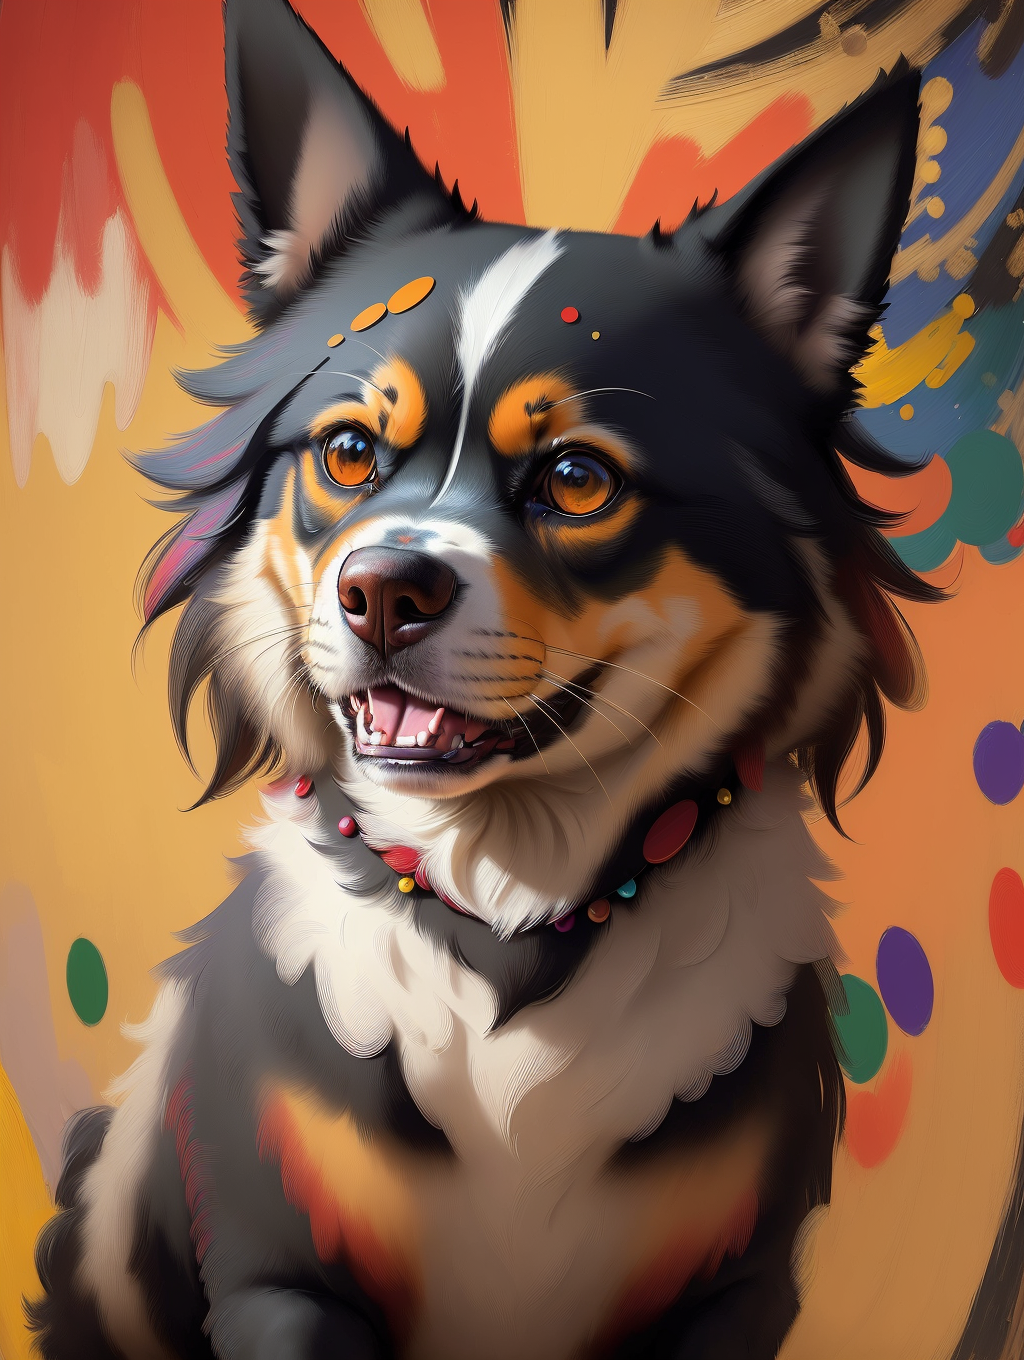
Generation parameters embedded in this image by AUTOMATIC1111 Stable Diffusion web UI or a fork of it (Forge, ...) (PNG 'parameters' text chunk):
(best quality:1.4), (masterpiece:1.4), (detailed:1.3), 8K, mesmerizing abstract composition showcasing the essence of a dog face, intricate layers of vibrant colors blending harmoniously, dynamic brushstrokes and intricate textures, (expressive energy:1.3), a symphony of shapes and lines, reminiscent of Wassily Kandinsky and Jackson Pollock's abstract expressionism
Negative prompt: (legs:1.4), Watermark, Text, censored, deformed, bad anatomy, disfigured, poorly drawn face, mutated, extra limb, ugly, poorly drawn hands, missing limb, floating limbs, disconnected limbs, disconnected head, malformed hands, long neck, mutated hands and fingers, bad hands, missing fingers, cropped, worst quality, low quality, mutation, poorly drawn, huge calf, bad hands, fused hand, missing hand, disappearing arms, disappearing thigh, disappearing calf, disappearing legs, missing fingers, fused fingers, abnormal eye proportion, Abnormal hands, abnormal legs, abnormal feet,  abnormal fingers
Steps: 35, Sampler: Euler a, CFG scale: 7, Seed: 214675091, Size: 512x680, Model hash: 4199bcdd14, Model: revAnimated_v122, Denoising strength: 0.7, Version: v1.2.1, Hires upscale: 2, Hires upscaler: 4x-UltraSharp